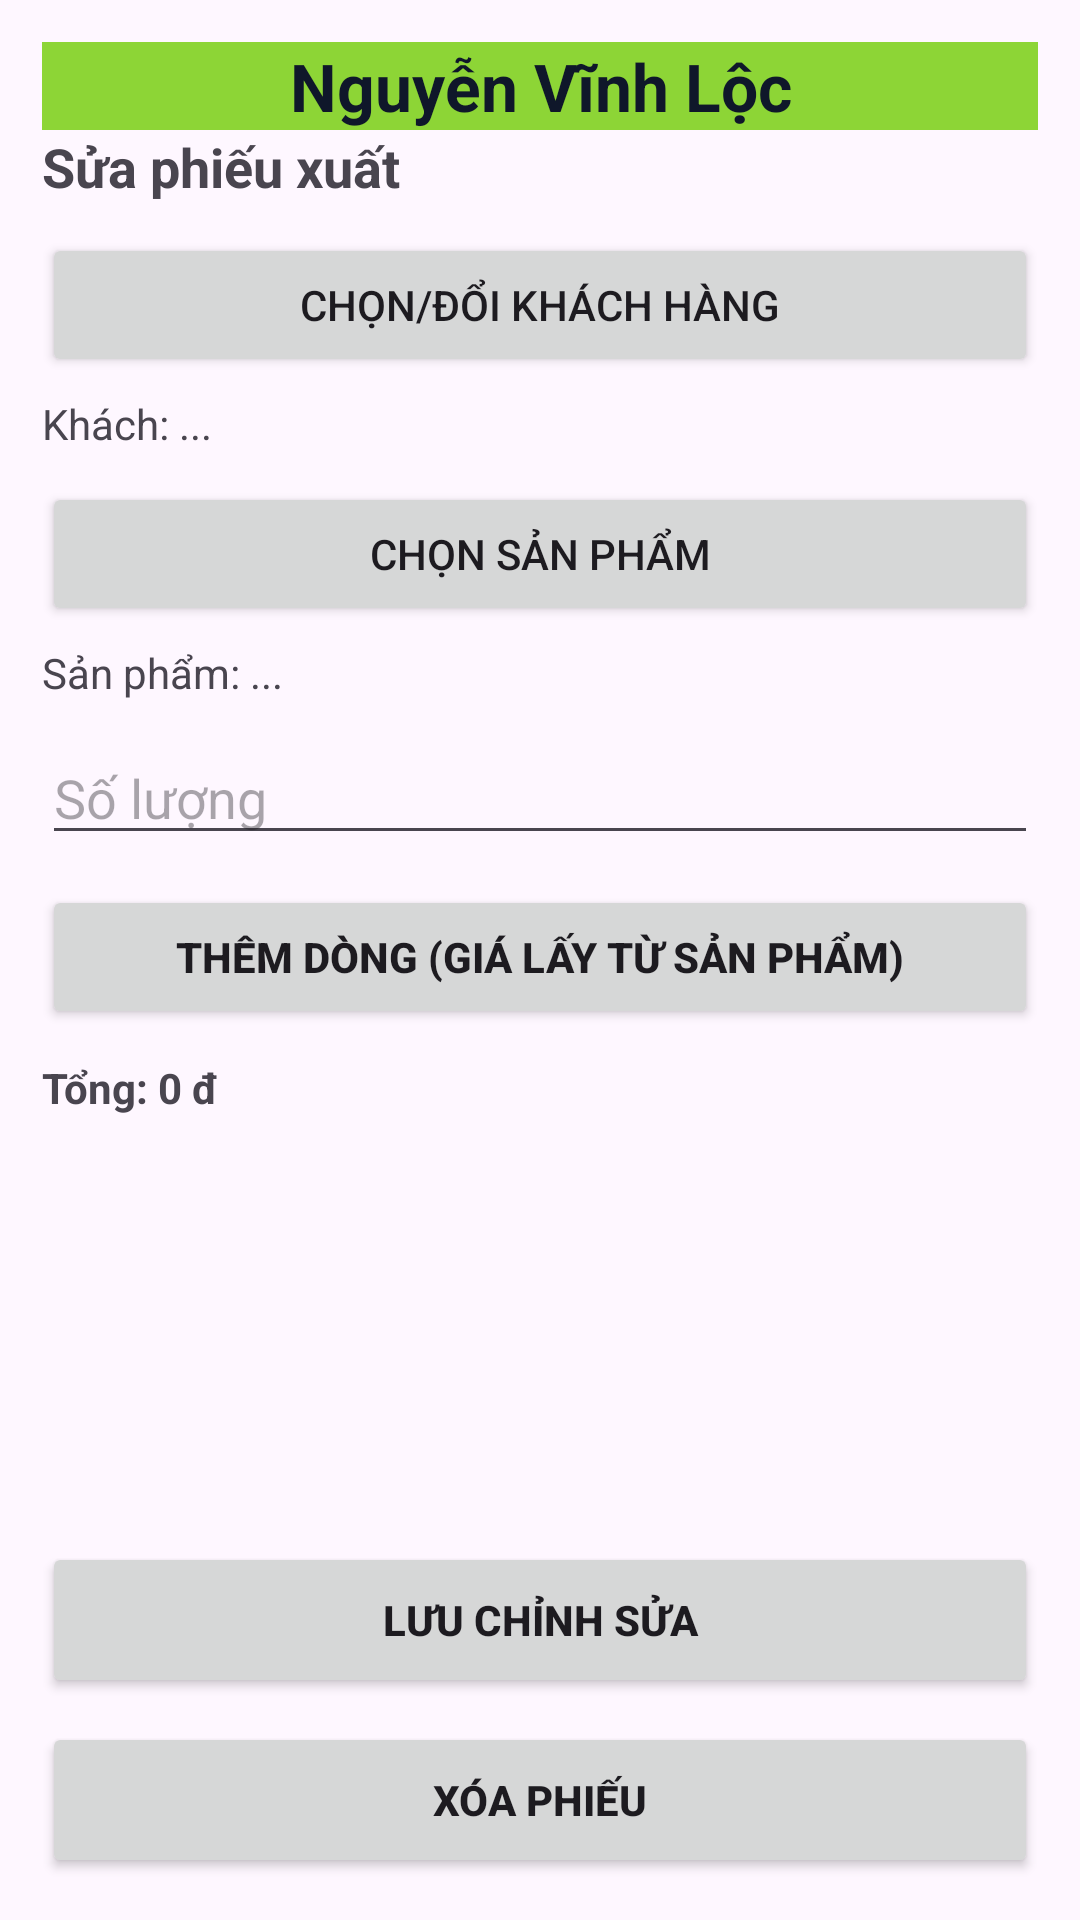

Here is an Android app screen rendered from its layout file. Give the layout XML and the strings, colors and styles it references.
<!-- AndroidManifest.xml: application theme Theme.DoAnNhom7 -->
<!-- res/layout/activity_user_out_invoice_edit.xml -->
<LinearLayout xmlns:android="http://schemas.android.com/apk/res/android"
    android:orientation="vertical"
    android:padding="14dp"
    android:layout_width="match_parent"
    android:layout_height="match_parent">

    <TextView
        android:layout_width="match_parent"
        android:layout_height="wrap_content"
        android:text="Nguyễn Vĩnh Lộc"
        android:textColor="@color/text_title"
        android:textStyle="bold"
        android:textSize="22sp"
        android:textAlignment="center"
        android:background="#8DD536"/>

    <TextView
        android:id="@+id/tvInfo"
        android:text="Sửa phiếu xuất"
        android:textStyle="bold"
        android:textSize="18sp"
        android:layout_width="match_parent"
        android:layout_height="wrap_content"/>

    <Button
        android:id="@+id/btnPickCustomer"
        android:text="Chọn/Đổi khách hàng"
        android:layout_marginTop="10dp"
        android:layout_width="match_parent"
        android:layout_height="48dp"/>

    <TextView
        android:id="@+id/tvCustomer"
        android:text="Khách: ..."
        android:layout_marginTop="6dp"
        android:layout_width="match_parent"
        android:layout_height="wrap_content"/>

    <Button
        android:id="@+id/btnPickProduct"
        android:text="Chọn sản phẩm"
        android:layout_marginTop="10dp"
        android:layout_width="match_parent"
        android:layout_height="48dp"/>

    <TextView
        android:id="@+id/tvProduct"
        android:text="Sản phẩm: ..."
        android:layout_marginTop="6dp"
        android:layout_width="match_parent"
        android:layout_height="wrap_content"/>

    <EditText
        android:id="@+id/edtQty"
        android:hint="Số lượng"
        android:inputType="number"
        android:layout_marginTop="10dp"
        android:layout_width="match_parent"
        android:layout_height="wrap_content"/>

    <Button
        android:id="@+id/btnAddLine"
        android:text="Thêm dòng (giá lấy từ sản phẩm)"
        android:textStyle="bold"
        android:layout_marginTop="10dp"
        android:layout_width="match_parent"
        android:layout_height="48dp"/>

    <TextView
        android:id="@+id/tvTotal"
        android:text="Tổng: 0 đ"
        android:textStyle="bold"
        android:layout_marginTop="10dp"
        android:layout_width="match_parent"
        android:layout_height="wrap_content"/>

    <androidx.recyclerview.widget.RecyclerView
        android:id="@+id/rvLines"
        android:layout_marginTop="10dp"
        android:layout_width="match_parent"
        android:layout_height="0dp"
        android:layout_weight="1"/>

    <Button
        android:id="@+id/btnSave"
        android:text="Lưu chỉnh sửa"
        android:textStyle="bold"
        android:layout_width="match_parent"
        android:layout_height="52dp"/>

    <Button
        android:id="@+id/btnDelete"
        android:text="Xóa phiếu"
        android:textStyle="bold"
        android:layout_marginTop="8dp"
        android:layout_width="match_parent"
        android:layout_height="52dp"/>
</LinearLayout>
<!-- resources referenced by this layout -->
<resources>
  <color name="text_title">#0F172A</color>
  <style name="Theme.DoAnNhom7" parent="Base.Theme.DoAnNhom7" />
  <style name="Base.Theme.DoAnNhom7" parent="Theme.Material3.Light.NoActionBar">
          
          
      </style>
</resources>
